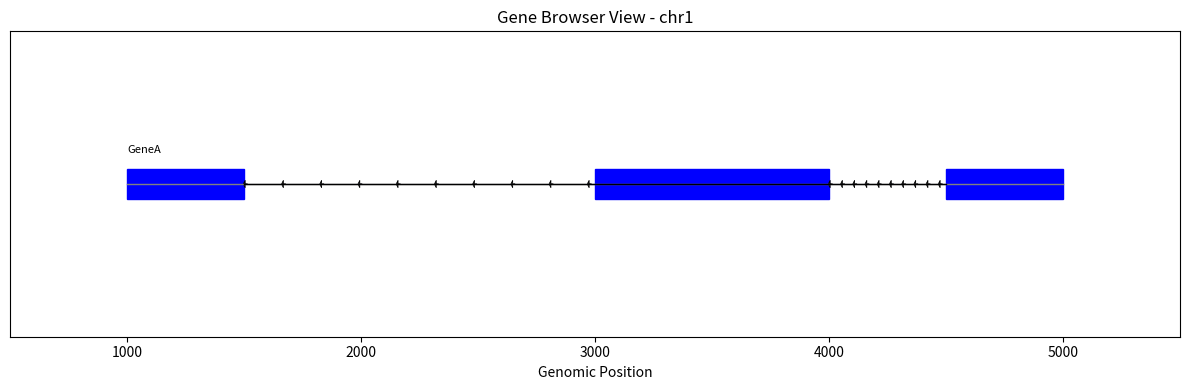

The matplotlib source for this figure:
import matplotlib.pyplot as plt
import numpy as np

def plot_bed12(chrom, start, end, name, strand, thick_start, thick_end, 
               block_starts, block_sizes, ax, y_pos):
    """
    Plot a single BED12 entry with more strand arrows between exons
    """
    # Plot thin regions (UTRs)
    ax.plot([start, end], [y_pos, y_pos], color='gray', linewidth=1)
    
    # Plot thick regions (CDS)
    if thick_start != thick_end:
        ax.plot([thick_start, thick_end], [y_pos, y_pos], 
                color='blue', linewidth=0.01)
    
    # Plot exons (blocks) and store their positions
    exon_positions = []
    for block_start, block_size in zip(block_starts, block_sizes):
        exon_start = start + block_start
        exon_end = exon_start + block_size
        ax.add_patch(plt.Rectangle((exon_start, y_pos-0.1), 
                                 block_size, 0.2, 
                                 color='blue'))
        exon_positions.append((exon_start, exon_end))
    
    # Add more small arrows between exons
    if len(exon_positions) > 1:  # Only add arrows if there are multiple exons
        for i in range(len(exon_positions)-1):
            gap_start = exon_positions[i][1]  # End of current exon
            gap_end = exon_positions[i+1][0]  # Start of next exon
            gap_size = gap_end - gap_start
            
            if gap_size > 30:  # Lowered threshold for adding arrows
                num_arrows = min(int(gap_size / 50), 10)  # More frequent (50 instead of 100) and max 10 arrows
                if num_arrows > 0:
                    arrow_positions = np.linspace(gap_start + 15, gap_end - 15, num_arrows)
                    for pos in arrow_positions:
                        if strand == '+':
                            ax.arrow(pos, y_pos, 10, 0, head_width=0.05, 
                                   head_length=8, color='black', linewidth=0.5)
                        elif strand == '-':
                            ax.arrow(pos, y_pos, -10, 0, head_width=0.05, 
                                   head_length=8, color='black', linewidth=0.5)
        # Plot thick regions (CDS)
    if thick_start != thick_end:
        ax.plot([thick_start, thick_end], [y_pos, y_pos], 
                color='black', linewidth=1)
    # Add gene name
    ax.text(start, y_pos + 0.2, name, fontsize=8)

# Example usage with sample data
fig, ax = plt.subplots(figsize=(12, 4))

# Sample BED12 data
sample_gene = {
    'chrom': 'chr1',
    'start': 1000,
    'end': 5000,
    'name': 'GeneA',
    'strand': '-',
    'thick_start': 1500,
    'thick_end': 4500,
    'block_starts': [0, 2000, 3500],
    'block_sizes': [500, 1000, 500]
}

plot_bed12(
    sample_gene['chrom'],
    sample_gene['start'],
    sample_gene['end'],
    sample_gene['name'],
    sample_gene['strand'],
    sample_gene['thick_start'],
    sample_gene['thick_end'],
    sample_gene['block_starts'],
    sample_gene['block_sizes'],
    ax,
    y_pos=1
)

# Customize the plot
ax.set_xlim(sample_gene['start']-500, sample_gene['end']+500)
ax.set_ylim(0, 2)
ax.set_xlabel('Genomic Position')
ax.set_title(f'Gene Browser View - {sample_gene["chrom"]}')
ax.set_yticks([])

plt.tight_layout()
plt.show()
